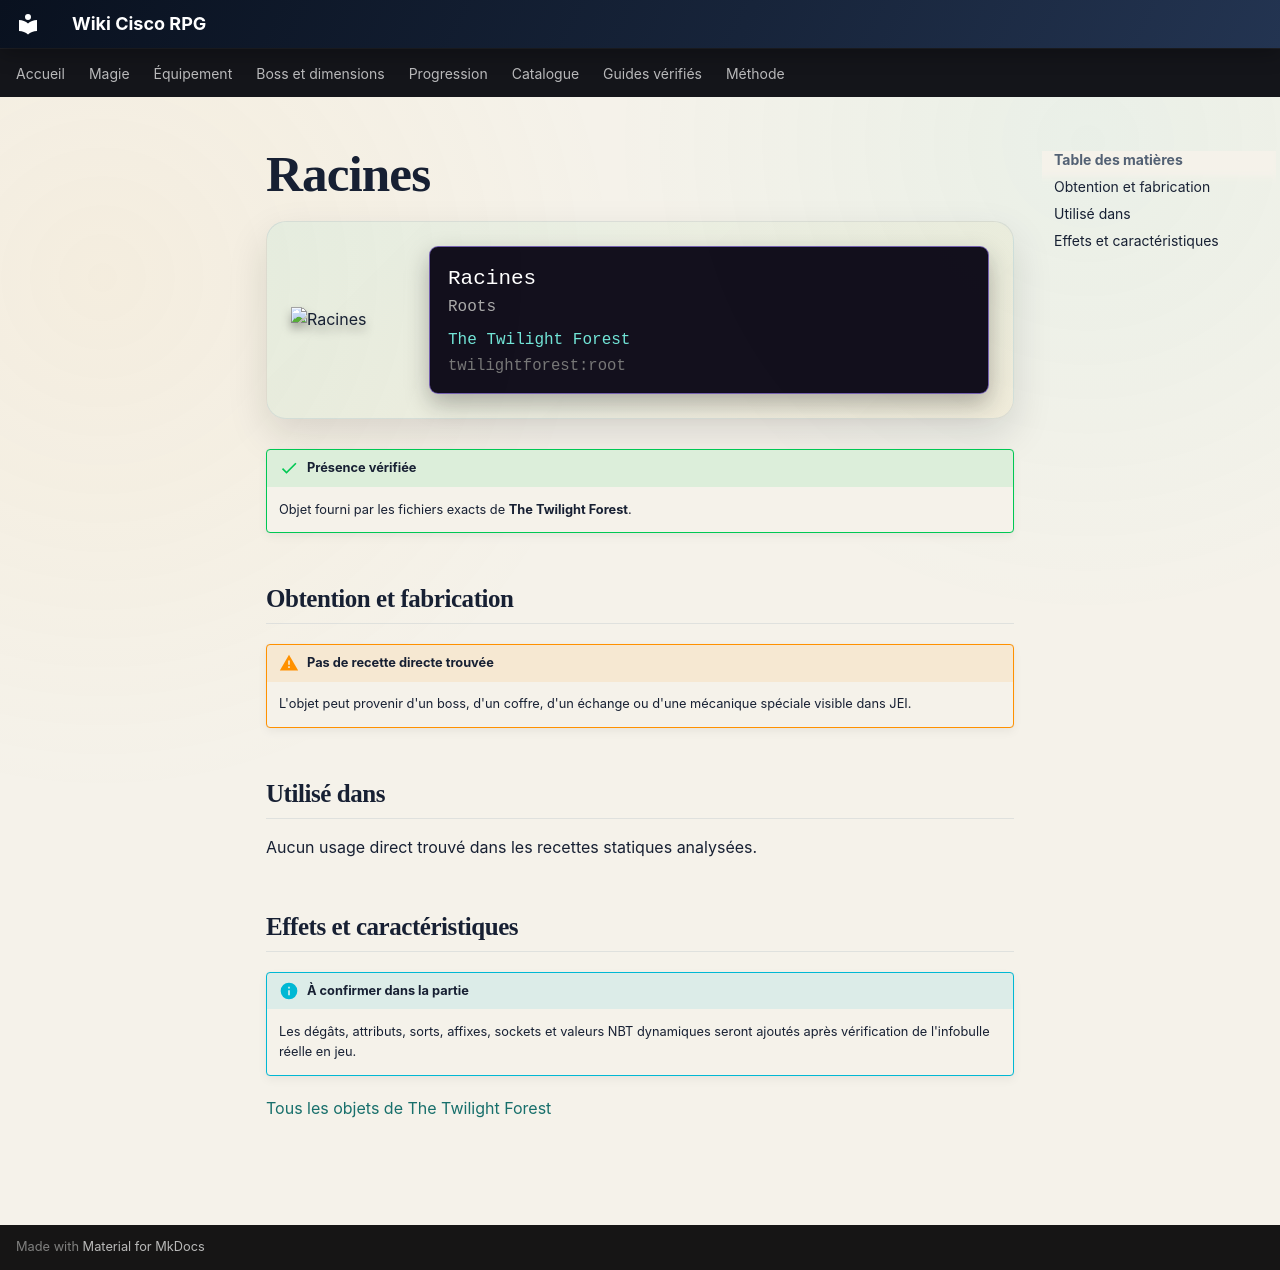

repository: Kloups-Dev/wiki-cisco-rpg · page: catalogue/objets/twilightforest/root/index.html · generator: mkdocs

# Racines

<div class="mc-item-showcase">
<img class="mc-item-icon" src="../../../../assets/generated/items/twilightforest/root.png" alt="Racines">
<div class="mc-tooltip-card">
<div class="mc-tooltip-card__name">Racines</div>
<div class="mc-tooltip-card__alias">Roots</div>
<div class="mc-tooltip-card__mod">The Twilight Forest</div>
<div class="mc-tooltip-card__id">twilightforest:root</div>
</div>
</div>

!!! success "Présence vérifiée"
    Objet fourni par les fichiers exacts de **The Twilight Forest**.

## Obtention et fabrication

!!! warning "Pas de recette directe trouvée"
    L'objet peut provenir d'un boss, d'un coffre, d'un échange ou d'une mécanique spéciale visible dans JEI.

## Utilisé dans

Aucun usage direct trouvé dans les recettes statiques analysées.

## Effets et caractéristiques

!!! info "À confirmer dans la partie"
    Les dégâts, attributs, sorts, affixes, sockets et valeurs NBT dynamiques seront ajoutés après vérification de l'infobulle réelle en jeu.

[Tous les objets de The Twilight Forest](../../../contenu/twilight-forest.md)
